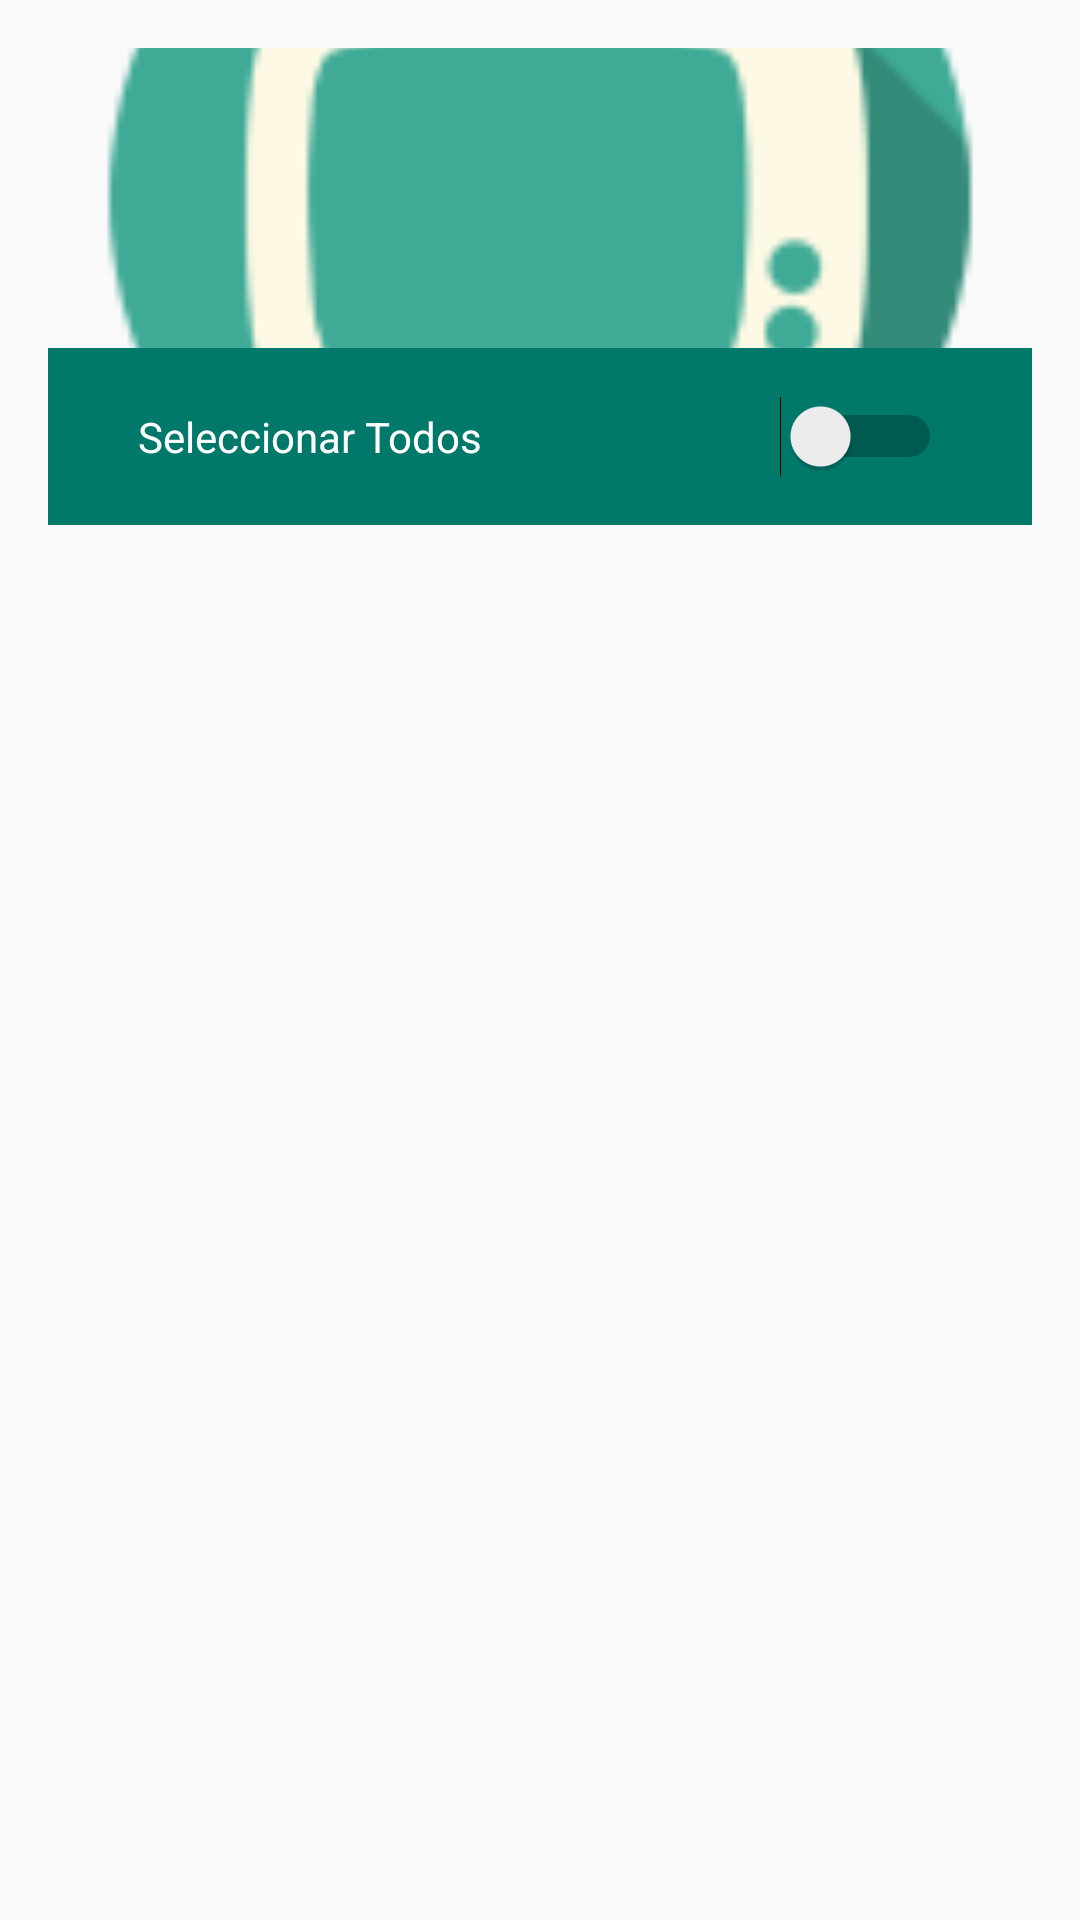

Reconstruct the res/layout file that produces this screen, plus the resources it refers to.
<!-- AndroidManifest.xml: application theme AppTheme -->
<!-- res/layout/fragment_capitulos.xml -->
<?xml version="1.0" encoding="utf-8"?>
<LinearLayout xmlns:android="http://schemas.android.com/apk/res/android"
    xmlns:app="http://schemas.android.com/apk/res-auto"
    xmlns:tools="http://schemas.android.com/tools"
    android:id="@+id/activity_capitulos"
    android:layout_width="match_parent"
    android:layout_height="match_parent"
    android:orientation="vertical"
    android:paddingBottom="@dimen/activity_vertical_margin"
    android:paddingLeft="@dimen/activity_horizontal_margin"
    android:paddingRight="@dimen/activity_horizontal_margin"
    android:paddingTop="@dimen/activity_vertical_margin"
    tools:context="rafaxplayer.misseries.activities.Capitulos_Activity"
    >

    <ImageView
        android:layout_width="match_parent"
        android:layout_height="@dimen/image_serie"
        app:srcCompat="@mipmap/ic_launcher"
        android:id="@+id/imageSerie"
        android:scaleType="centerCrop" />

    <LinearLayout
        android:orientation="horizontal"
        android:layout_width="match_parent"
        android:layout_height="wrap_content"
        android:background="@color/colorPrimaryDark"
        android:paddingBottom="@dimen/activity_vertical_margin"
        android:paddingTop="@dimen/activity_vertical_margin"
        android:paddingLeft="@dimen/padding_cap_item"
        android:paddingRight="@dimen/padding_cap_item"
        android:layout_marginBottom="@dimen/activity_vertical_margin">

        <TextView
            android:text="Seleccionar Todos"
            android:layout_width="wrap_content"
            android:layout_height="wrap_content"
            android:id="@+id/textView"
            android:layout_weight="1"
            android:textColor="@android:color/white" />

        <Switch
            android:layout_width="wrap_content"
            android:layout_height="wrap_content"
            android:id="@+id/switchtodos"
            android:elevation="1dp" />
    </LinearLayout>

    <android.support.v7.widget.RecyclerView
        android:layout_width="match_parent"
        android:layout_height="match_parent"
        android:layout_alignParentTop="true"
        android:layout_alignParentStart="true"
        android:id="@+id/listCapitulos" />
</LinearLayout>
<!-- resources referenced by this layout -->
<resources>
  <color name="colorPrimaryDark">#00796B</color>
  <dimen name="activity_horizontal_margin">16dp</dimen>
  <dimen name="activity_vertical_margin">16dp</dimen>
  <dimen name="image_serie">100dp</dimen>
  <dimen name="padding_cap_item">30dp</dimen>
  <!-- mipmap ic_launcher: png bitmap (mipmap-hdpi, 2180 bytes) -->
  <style name="AppTheme" parent="Theme.AppCompat.Light.DarkActionBar">
          
          <item name="colorPrimary">@color/colorPrimary</item>
          <item name="colorPrimaryDark">@color/colorPrimaryDark</item>
          <item name="colorAccent">@color/colorAccent</item>
          <item name="windowActionBar">false</item>
          <item name="windowNoTitle">true</item>
      </style>
  <color name="colorPrimary">#009688</color>
  <color name="colorAccent">#03A9F4</color>
</resources>
